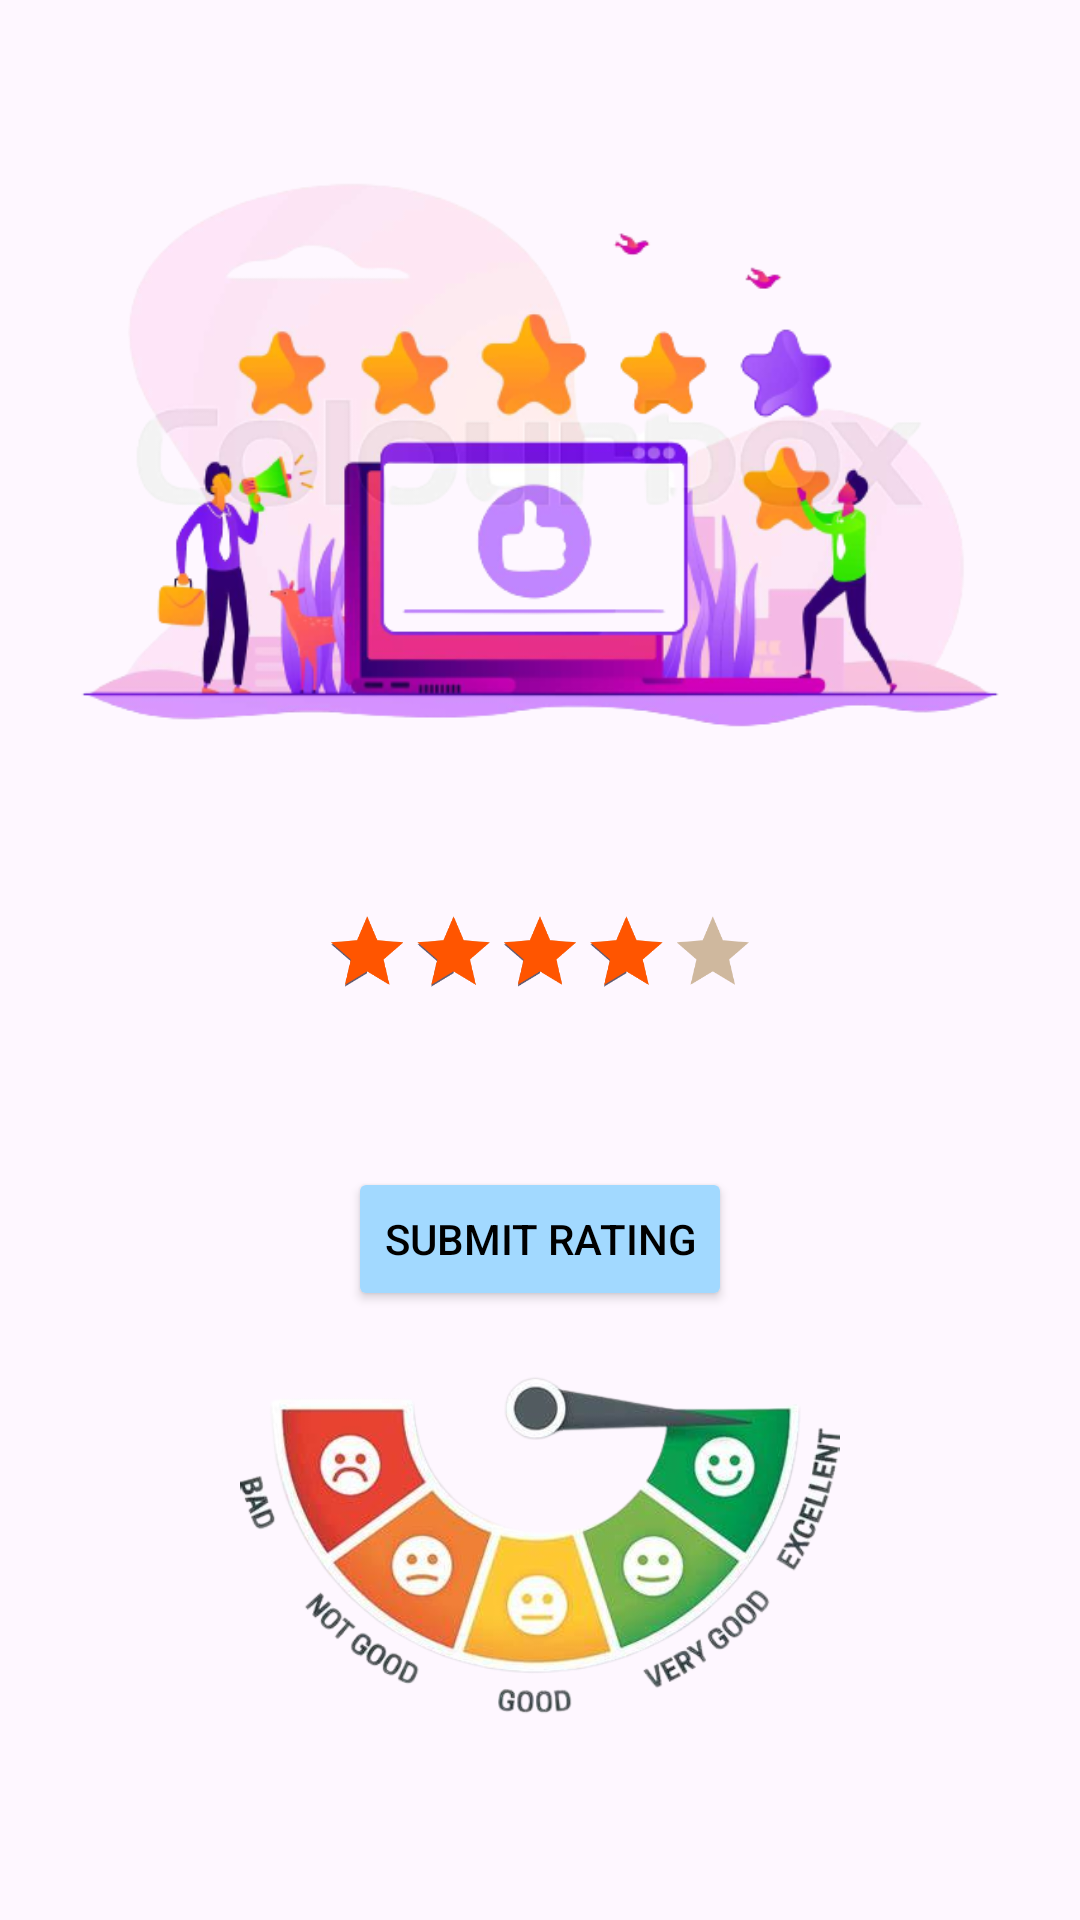

Here is an Android app screen rendered from its layout file. Give the layout XML and the strings, colors and styles it references.
<!-- AndroidManifest.xml: application theme Theme.CSE227ETP -->
<!-- res/layout/fragment_feedback.xml -->
<?xml version="1.0" encoding="utf-8"?>
<androidx.constraintlayout.widget.ConstraintLayout xmlns:android="http://schemas.android.com/apk/res/android"
    xmlns:tools="http://schemas.android.com/tools"
    android:layout_width="match_parent"
    android:layout_height="match_parent"
    xmlns:app="http://schemas.android.com/apk/res-auto"
    tools:context=".FeedbackFragment">

    

    <ImageView
        android:layout_width="350dp"
        android:layout_height="280dp"
        app:layout_constraintStart_toStartOf="parent"
        app:layout_constraintEnd_toEndOf="parent"
        app:layout_constraintBottom_toTopOf="@id/ratingBar"
        android:src="@drawable/ratingimg2"/>
    <RatingBar
        android:id="@+id/ratingBar"
        android:layout_width="wrap_content"
        android:layout_height="wrap_content"
        app:layout_constraintStart_toStartOf="parent"
        app:layout_constraintEnd_toEndOf="parent"
        app:layout_constraintTop_toTopOf="parent"
        app:layout_constraintBottom_toBottomOf="parent"

        android:numStars="5"
        android:rating="4"
        android:stepSize="1"

        android:progressBackgroundTint="#CFB89E"
        android:progressTint="#ff5500"

        android:scaleX="0.6"
        android:scaleY="0.6"/>

    <TextView
        android:layout_width="wrap_content"
        android:layout_height="wrap_content"
        android:id="@+id/textView"
        android:text="   "
        android:textSize="18sp"
        android:textStyle="bold"
        app:layout_constraintStart_toStartOf="parent"
        app:layout_constraintEnd_toEndOf="parent"
        app:layout_constraintTop_toBottomOf="@id/ratingBar"/>

    <Button
        android:id="@+id/button"
        android:layout_width="wrap_content"
        android:layout_height="wrap_content"
        android:layout_marginTop="16dp"
        android:text="Submit Rating"
        app:layout_constraintStart_toStartOf="parent"
        app:layout_constraintEnd_toEndOf="parent"
        app:layout_constraintTop_toBottomOf="@id/textView"
        android:backgroundTint="#a2d9ff"
        android:textColor="@color/black"/>

    <ImageView
        android:layout_width="200dp"
        android:layout_height="150dp"
        app:layout_constraintStart_toStartOf="parent"
        app:layout_constraintEnd_toEndOf="parent"
        app:layout_constraintTop_toBottomOf="@id/button"
        android:src="@drawable/ratingimg1"/>

</androidx.constraintlayout.widget.ConstraintLayout>
<!-- resources referenced by this layout -->
<resources>
  <!-- drawable ratingimg1: png bitmap (drawable, 162368 bytes) -->
  <!-- drawable ratingimg2: png bitmap (drawable, 134946 bytes) -->
  <style name="Theme.CSE227ETP" parent="Base.Theme.CSE227ETP" />
  <style name="Base.Theme.CSE227ETP" parent="Theme.Material3.DayNight.NoActionBar">
          
           <item name="colorPrimary">@color/green</item>
           <item name="colorPrimaryVariant">@color/green</item>
           <item name="android:statusBarColor">@color/green</item>
      </style>
  <!-- not gathered from this repository: default colours our renderer supplied (Android Studio template values) -->
  <color name="black">#FF000000</color>
</resources>
